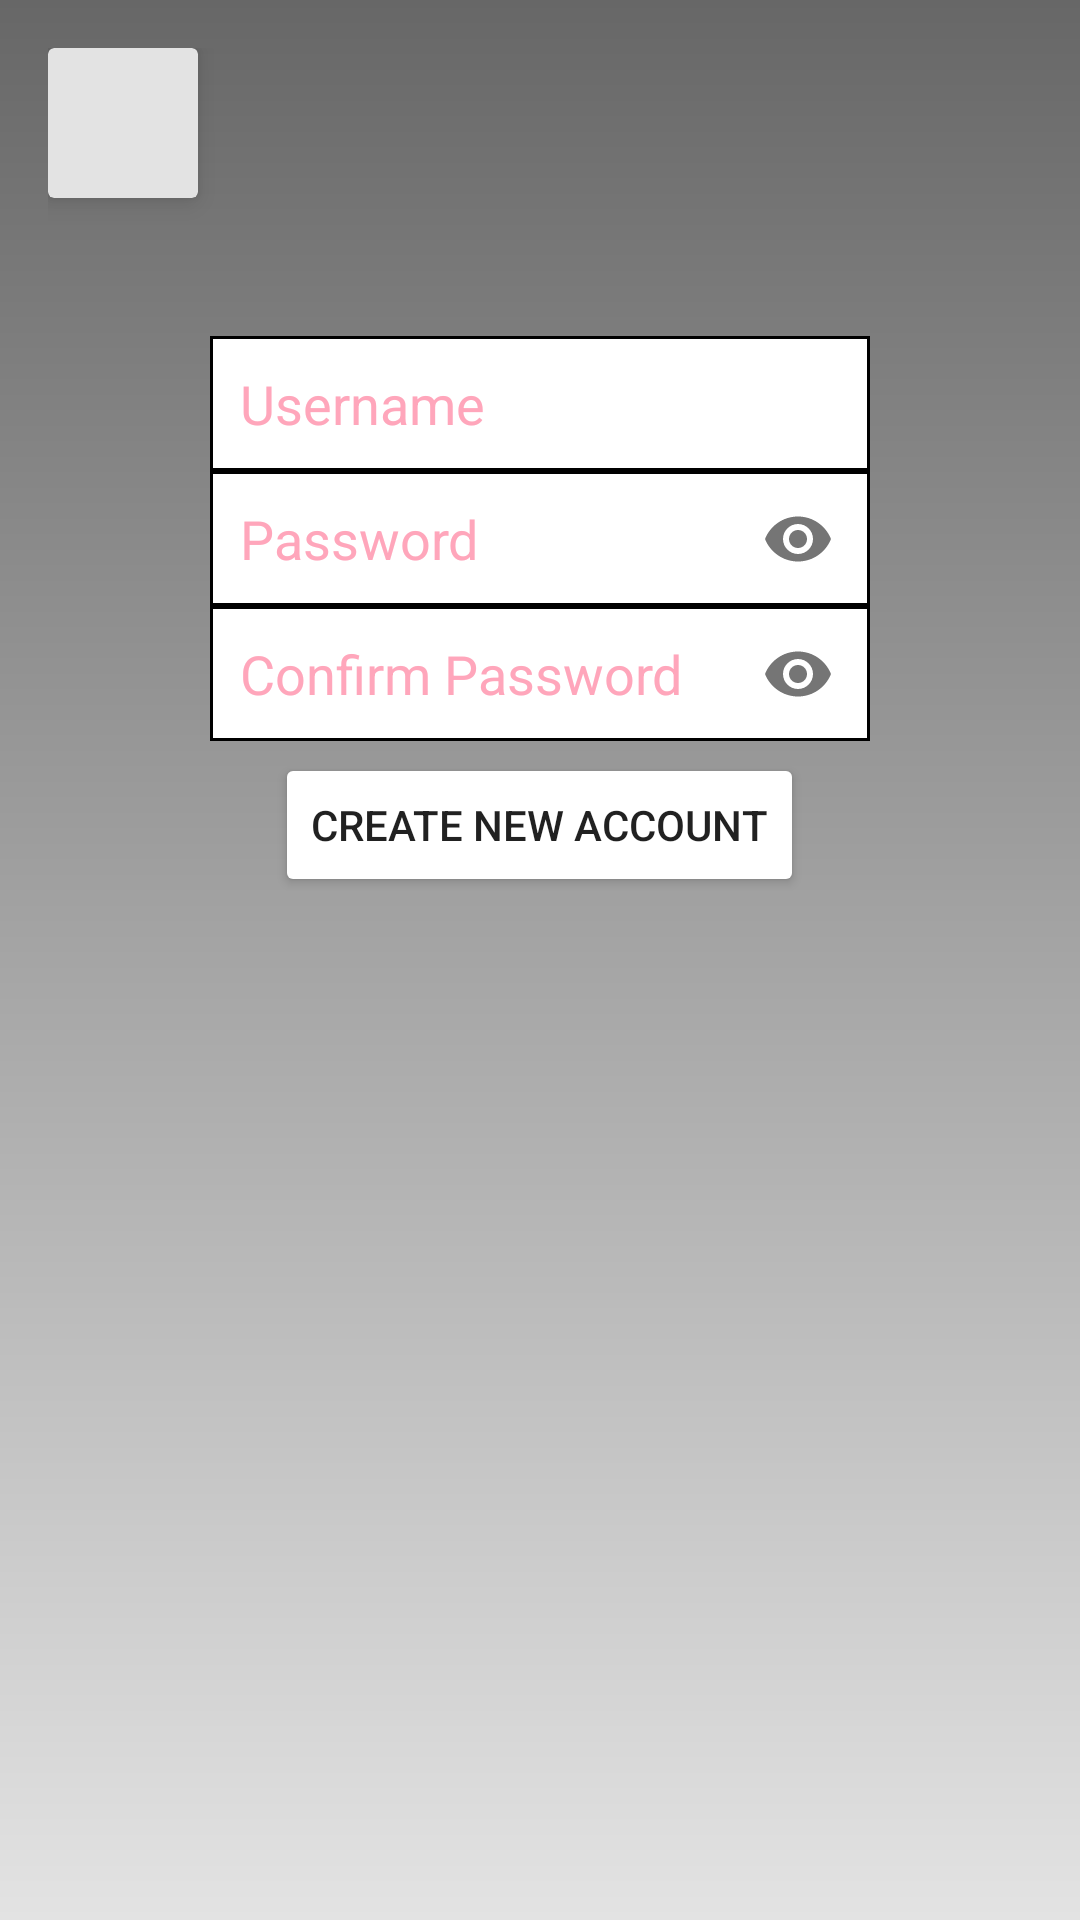

The Android layout XML behind this screen, and the referenced resources:
<!-- AndroidManifest.xml: application theme Theme.Harjoitustyo.NoActionBar -->
<!-- res/layout/fragment_create.xml -->
<?xml version="1.0" encoding="utf-8"?>
<ScrollView xmlns:android="http://schemas.android.com/apk/res/android"
    xmlns:app="http://schemas.android.com/apk/res-auto"
    xmlns:tools="http://schemas.android.com/tools"
    android:layout_width="match_parent"
    android:layout_height="match_parent"
    android:background="@drawable/grad3"
    tools:context=".LoginActivity">

    <RelativeLayout
        android:layout_width="match_parent"
        android:layout_height="match_parent">

        <LinearLayout
            android:layout_width="match_parent"
            android:layout_height="wrap_content"
            android:orientation="vertical"
            android:padding="16dp">

            <androidx.cardview.widget.CardView
                android:layout_width="50dp"
                android:layout_height="50dp"
                android:layout_centerHorizontal="true"
                android:backgroundTint="@color/primary_background"
                app:cardElevation="5dp">

                <Button
                    android:id="@+id/button"
                    android:layout_width="48dp"
                    android:layout_height="48dp"
                    android:background="@drawable/back_button"
                    android:backgroundTint="@color/secondary_pink"
                    android:backgroundTintMode="src_in"
                    android:onClick="loadLoginFragment" />

            </androidx.cardview.widget.CardView>

            <RelativeLayout
                android:layout_width="wrap_content"
                android:layout_height="wrap_content"
                android:layout_marginTop="30dp">

                <LinearLayout
                    android:layout_width="match_parent"
                    android:layout_height="wrap_content"
                    android:gravity="center"
                    android:orientation="vertical"
                    android:padding="16dp">

                    <EditText
                        android:id="@+id/username_create"
                        android:layout_width="220dp"
                        android:layout_height="45dp"
                        android:background="@drawable/border"
                        android:ems="10"
                        android:hint="Username"
                        android:inputType="textPersonName"
                        android:text=""
                        android:textColorHint="@color/primary_pink" />


                    <com.google.android.material.textfield.TextInputLayout
                        android:layout_width="wrap_content"
                        android:layout_height="wrap_content"
                        app:hintEnabled="false"
                        app:passwordToggleEnabled="true">

                        <EditText
                            android:id="@+id/password_create"
                            android:layout_width="220dp"
                            android:layout_height="45dp"
                            android:background="@drawable/border"
                            android:ems="10"
                            android:hint="Password"
                            android:inputType="textPassword"
                            android:text=""
                            android:textColorHint="@color/primary_pink" />
                    </com.google.android.material.textfield.TextInputLayout>

                    <com.google.android.material.textfield.TextInputLayout
                        android:layout_width="wrap_content"
                        android:layout_height="wrap_content"
                        app:hintEnabled="false"
                        app:passwordToggleEnabled="true">

                        <EditText
                            android:id="@+id/password_confrim"
                            android:layout_width="220dp"
                            android:layout_height="45dp"
                            android:background="@drawable/border"
                            android:ems="10"
                            android:hint="Confirm Password"
                            android:inputType="textPassword"
                            android:text=""
                            android:textColorHint="@color/primary_pink" />
                    </com.google.android.material.textfield.TextInputLayout>

                    <Button
                        android:id="@+id/create_account"
                        android:layout_width="wrap_content"
                        android:layout_height="wrap_content"
                        android:layout_marginTop="4dp"
                        android:onClick="createNewAccount"
                        android:text="Create new account" />
                </LinearLayout>
            </RelativeLayout>
        </LinearLayout>
    </RelativeLayout>
</ScrollView>
<!-- resources referenced by this layout -->
<resources>
  <color name="primary_background">#E3E3E3</color>
  <color name="primary_pink">#FFA6BB</color>
  <color name="secondary_pink">#E86F8C</color>
  <!-- drawable back_button (drawable-v24) -->
  <?xml version="1.0" encoding="utf-8"?>
  <selector xmlns:android="http://schemas.android.com/apk/res/android">
      <item
          android:state_pressed="true"
          android:drawable="@drawable/ic_baseline_back_pressed_24" />
      <item
          android:state_pressed="false"
          android:drawable="@drawable/ic_baseline_back_24" />
  </selector>
  <!-- drawable border (drawable-v24) -->
  <?xml version="1.0" encoding="utf-8"?>
  <shape xmlns:android="http://schemas.android.com/apk/res/android" android:shape="rectangle" >
      <solid android:color="@android:color/white" />
      <stroke android:width="1dip" android:color="@color/black"/>
      <padding android:bottom="10dp" android:left="10dp" android:right="10dp" android:top="10dp"/>
  </shape>
  <!-- drawable grad3 (drawable) -->
  <?xml version="1.0" encoding="utf-8"?>
  <shape xmlns:android="http://schemas.android.com/apk/res/android"
      android:shape="rectangle">
  
      <gradient
          android:angle="90"
          android:endColor="@color/secondary_background"
          android:startColor="@color/primary_background" />
  
  
  </shape>
  <style name="Theme.Harjoitustyo.NoActionBar">
          <item name="windowActionBar">false</item>
          <item name="windowNoTitle">true</item>
          <item name="android:statusBarColor">@android:color/transparent</item>
      </style>
  <!-- drawable ic_baseline_back_pressed_24 (drawable) -->
  <vector android:autoMirrored="true" android:height="24dp"
      android:tint="#FFA6BB" android:viewportHeight="24"
      android:viewportWidth="24" android:width="24dp" xmlns:android="http://schemas.android.com/apk/res/android">
      <path android:fillColor="@android:color/white" android:pathData="M20,11H7.83l5.59,-5.59L12,4l-8,8 8,8 1.41,-1.41L7.83,13H20v-2z"/>
  </vector>
  <color name="black">#FF000000</color>
  <color name="secondary_background">#676767</color>
</resources>
